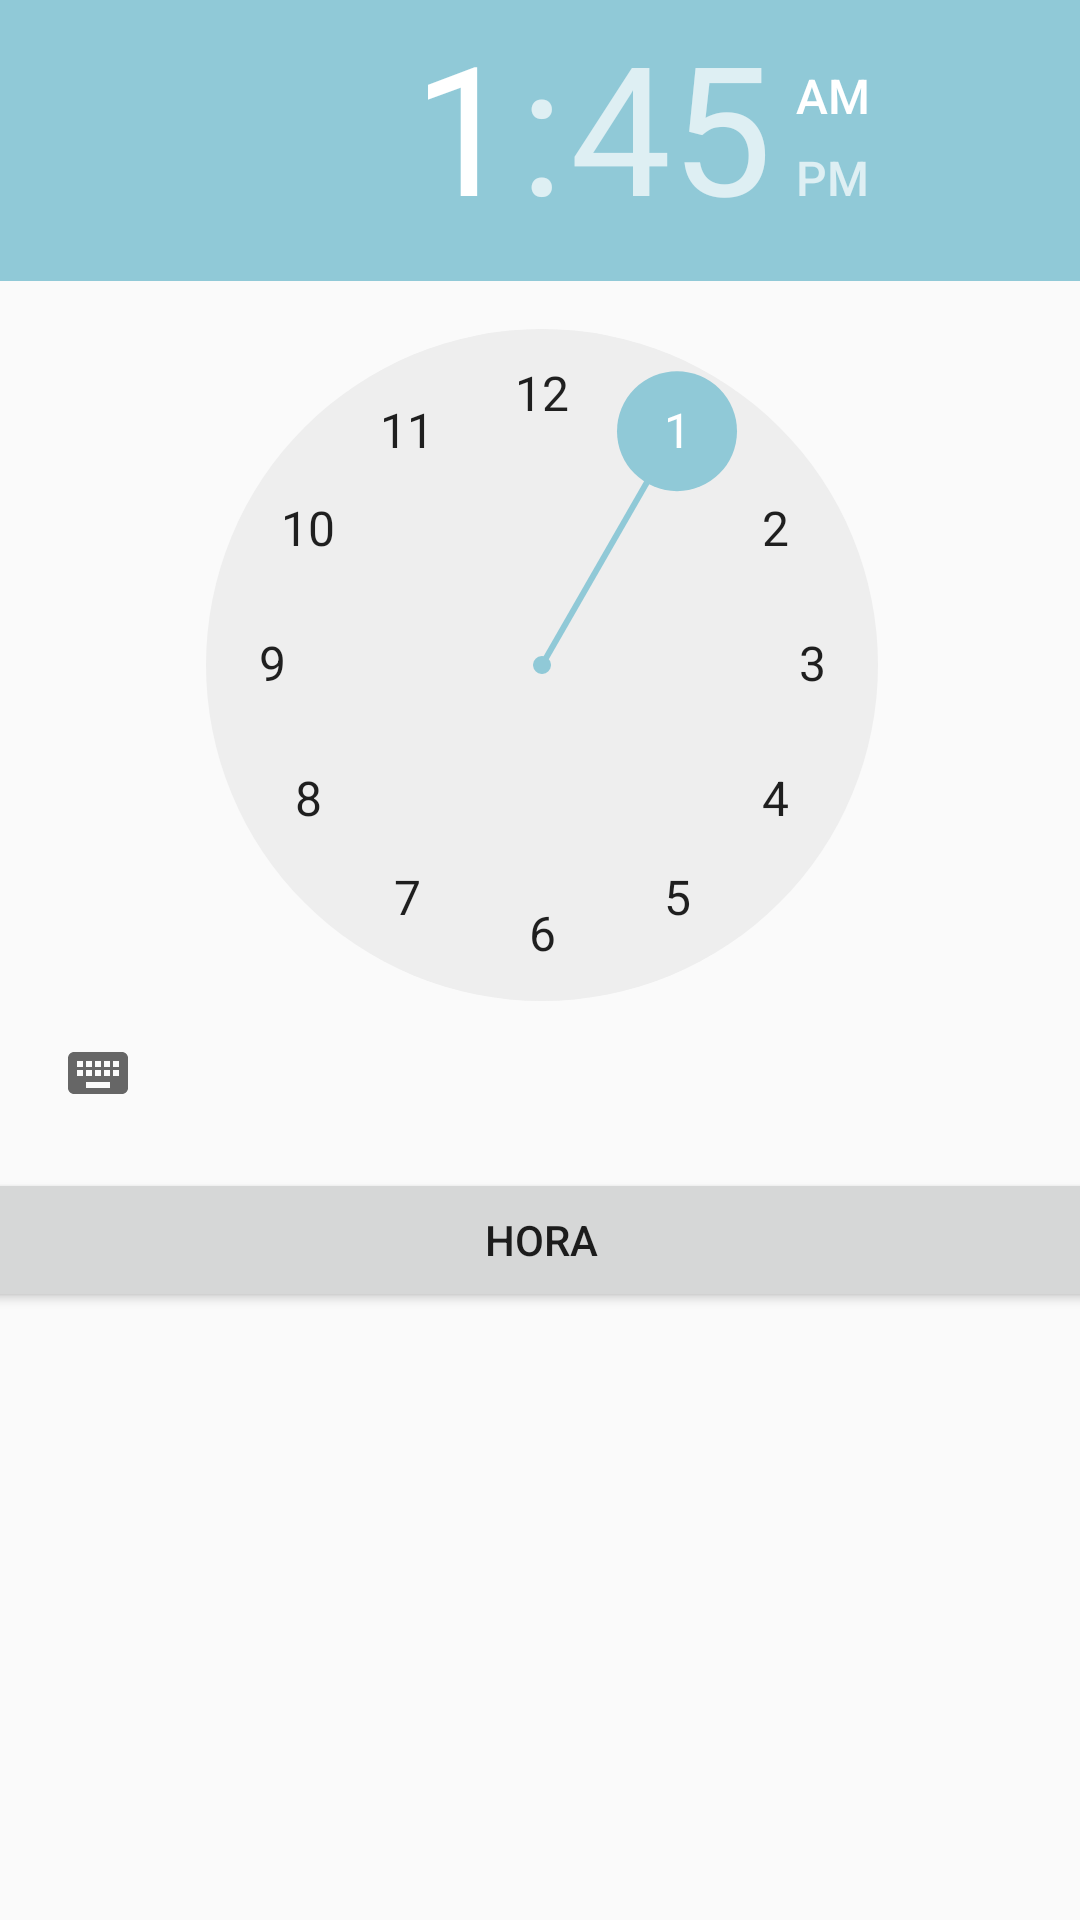

Here is an Android app screen rendered from its layout file. Give the layout XML and the strings, colors and styles it references.
<!-- AndroidManifest.xml: application theme AppTheme -->
<!-- res/layout/activity_reloj_analogico.xml -->
<?xml version="1.0" encoding="utf-8"?>
<android.support.constraint.ConstraintLayout xmlns:android="http://schemas.android.com/apk/res/android"
    xmlns:app="http://schemas.android.com/apk/res-auto"
    xmlns:tools="http://schemas.android.com/tools"
    android:layout_width="match_parent"
    android:layout_height="match_parent"
    tools:context="com.example.dk.controlesandroid.RelojAnalogico">

    <TimePicker
        android:id="@+id/timePickeranal"
        android:layout_width="368dp"
        android:layout_height="wrap_content"
        android:layout_marginLeft="8dp"
        android:layout_marginRight="8dp"
        android:layout_marginTop="-7dp"
        app:layout_constraintLeft_toLeftOf="parent"
        app:layout_constraintRight_toRightOf="parent"
        app:layout_constraintTop_toTopOf="parent"
        android:layout_marginStart="8dp"
        android:layout_marginEnd="8dp"
        app:layout_constraintHorizontal_bias="0.497" />

    <Button
        android:id="@+id/btnReloj"
        android:layout_width="425dp"
        android:layout_height="wrap_content"
        android:text="hora"
        android:layout_marginTop="8dp"
        app:layout_constraintTop_toBottomOf="@+id/timePickeranal"
        android:layout_marginRight="8dp"
        app:layout_constraintRight_toRightOf="parent"
        android:layout_marginLeft="8dp"
        app:layout_constraintLeft_toLeftOf="parent" />
</android.support.constraint.ConstraintLayout>
<!-- resources referenced by this layout -->
<resources>
  <style name="AppTheme" parent="Theme.AppCompat.Light.NoActionBar">
          
          <item name="colorPrimary">@color/colorPrimary</item>
          <item name="colorPrimaryDark">@color/colorPrimaryDark</item>
          <item name="colorAccent">@color/colorAccent</item>
  </style>
  <color name="colorPrimary">#90C9D7</color>
  <color name="colorPrimaryDark">#90C9D7</color>
  <color name="colorAccent">#90C9D7</color>
</resources>
